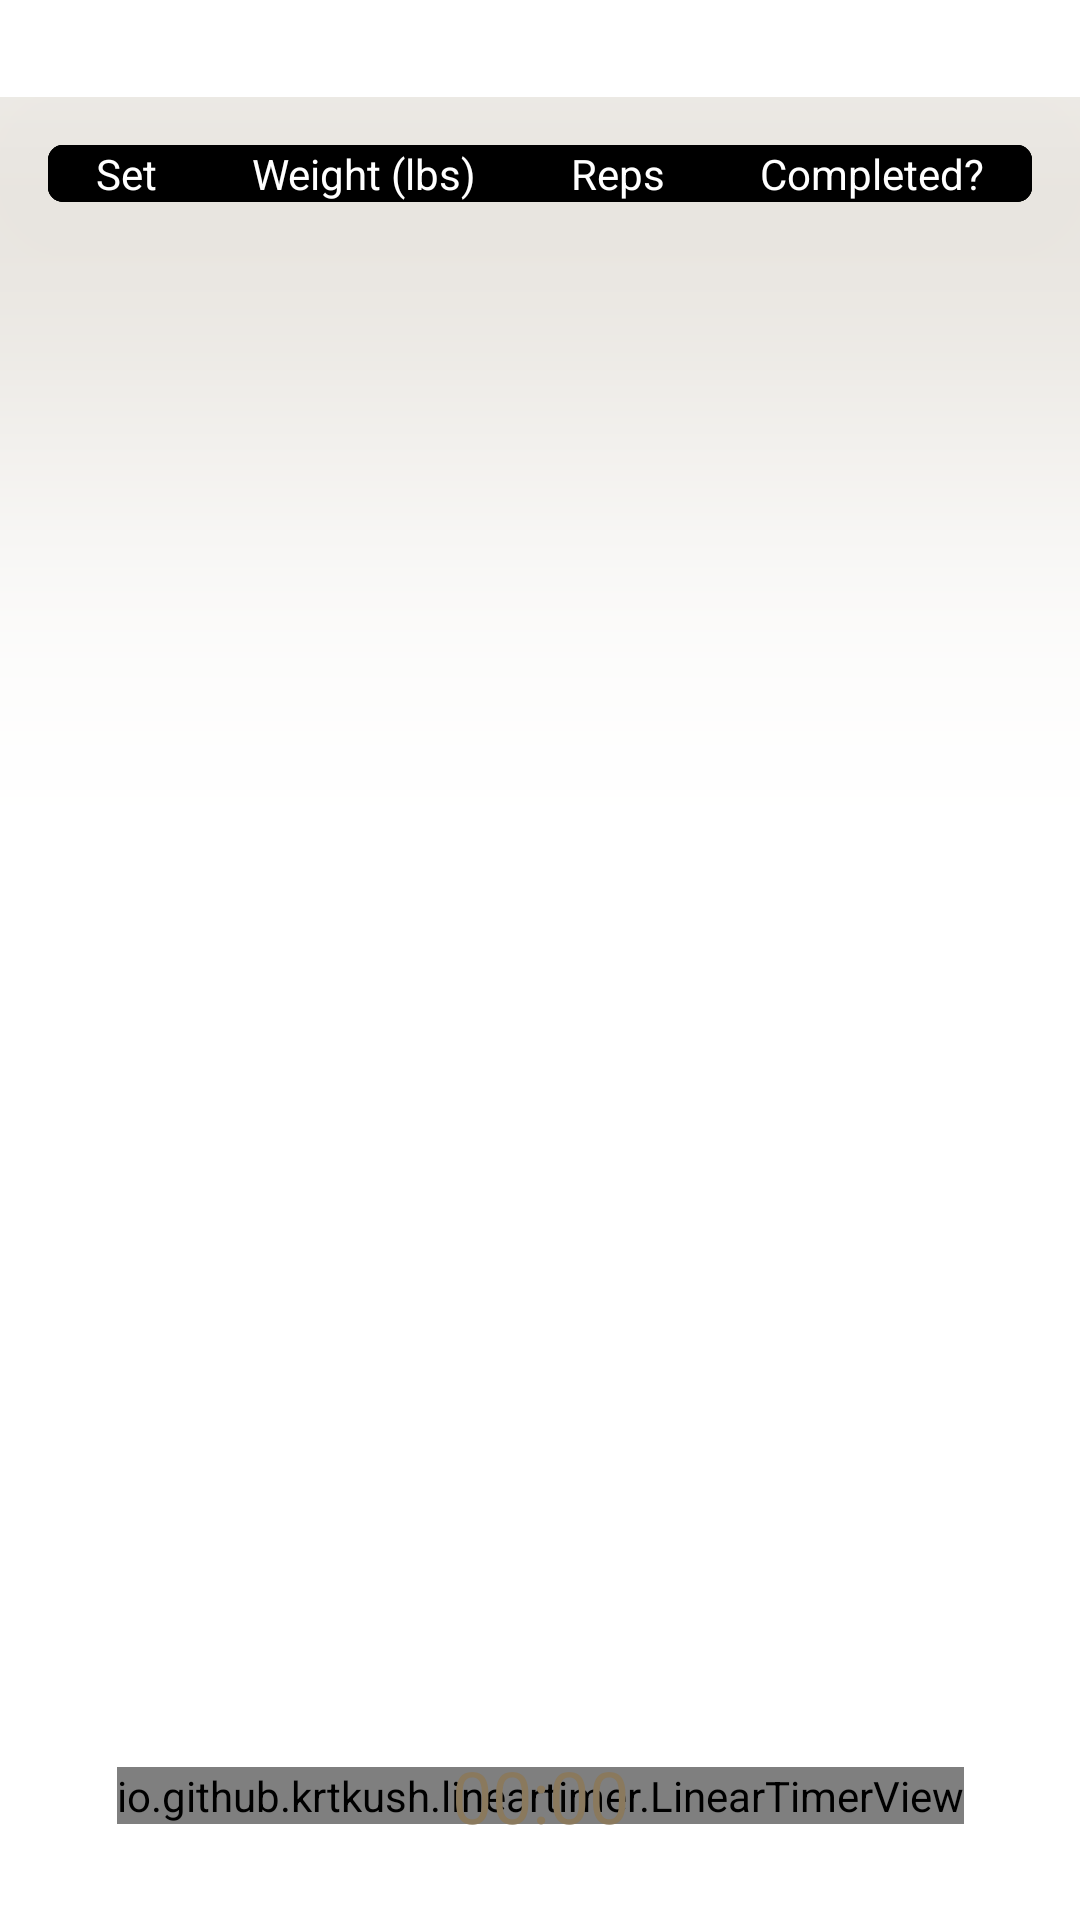

Reconstruct the res/layout file that produces this screen, plus the resources it refers to.
<!-- AndroidManifest.xml: application theme Theme.WorkoutBuddy -->
<!-- res/layout/fragment_swacard.xml -->
<?xml version="1.0" encoding="utf-8"?>
<androidx.constraintlayout.widget.ConstraintLayout
    xmlns:android="http://schemas.android.com/apk/res/android"
    xmlns:app="http://schemas.android.com/apk/res-auto"
    xmlns:tools="http://schemas.android.com/tools"
    android:layout_width="match_parent"
    android:layout_height="match_parent">

    <TextView
        android:id="@+id/textView_exerciseFragCard"
        android:layout_width="wrap_content"
        android:layout_height="wrap_content"
        android:layout_marginStart="8dp"
        android:layout_marginTop="8dp"
        android:text="Exercise Name"
        android:textColor="@color/white"
        android:textSize="18sp"
        app:layout_constraintStart_toStartOf="parent"
        app:layout_constraintTop_toTopOf="parent" />


    <ScrollView
        android:id="@+id/scrollView3"
        android:layout_width="0dp"
        android:layout_height="0dp"
        android:layout_marginBottom="16dp"
        app:layout_constraintBottom_toTopOf="@+id/linearTimer"
        app:layout_constraintEnd_toEndOf="parent"
        app:layout_constraintStart_toStartOf="parent"
        app:layout_constraintTop_toBottomOf="@+id/textView_exerciseFragCard">

        <androidx.cardview.widget.CardView
            android:id="@+id/fargCardView"
            android:layout_width="match_parent"
            android:layout_height="match_parent"
            android:layout_marginStart="16dp"
            android:layout_marginTop="16dp"
            android:layout_marginEnd="16dp"
            app:cardElevation="4dp"
            app:cardCornerRadius="5dp"
            android:foreground="@drawable/roundedrectangleborder"
            android:translationZ="90dp"
            android:outlineAmbientShadowColor="@color/shadow"
            android:outlineSpotShadowColor="@color/shadow">

            <TableLayout
                android:id="@+id/tableLayout_fragCard"
                android:layout_width="match_parent"
                android:layout_height="match_parent"
                android:background="@color/black"
                android:stretchColumns="*">

                <TableRow
                    android:layout_width="0dp"
                    android:layout_height="match_parent"
                    android:background="@color/black">

                    <TextView
                        android:id="@+id/textView_setsFragCard"
                        android:layout_width="wrap_content"
                        android:layout_height="wrap_content"
                        android:layout_weight="1"
                        android:background="@color/black"
                        android:gravity="center"
                        android:text="Set"
                        android:textColor="@color/white" />

                    <TextView
                        android:id="@+id/textView_weightFragCard"
                        android:layout_width="wrap_content"
                        android:layout_height="wrap_content"
                        android:layout_weight="1"
                        android:background="@color/black"
                        android:gravity="center"
                        android:text="Weight (lbs)"
                        android:textColor="@color/white" />

                    <TextView
                        android:id="@+id/textView_repsFragCard"
                        android:layout_width="wrap_content"
                        android:layout_height="wrap_content"
                        android:layout_weight="1"
                        android:background="@color/black"
                        android:gravity="center"
                        android:text="Reps"
                        android:textColor="@color/white" />

                    <TextView
                        android:id="@+id/textView_completedFragCard"
                        android:layout_width="wrap_content"
                        android:layout_height="wrap_content"
                        android:layout_weight="1"
                        android:background="@color/black"
                        android:gravity="center"
                        android:text="Completed?"
                        android:textColor="@color/white" />

                </TableRow>

            </TableLayout>

        </androidx.cardview.widget.CardView>
    </ScrollView>


    <io.github.krtkush.lineartimer.LinearTimerView
        android:id="@+id/linearTimer"
        android:layout_width="wrap_content"
        android:layout_height="wrap_content"
        android:layout_centerHorizontal="true"
        android:layout_marginBottom="32dp"
        app:layout_constraintBottom_toBottomOf="parent"
        app:layout_constraintEnd_toEndOf="parent"
        app:layout_constraintStart_toStartOf="parent"
        app:layout_constraintTop_toBottomOf="@+id/scrollView3"
        app:progressColor="@color/purple_500"
        app:radius="18dp"
        app:strokeWidth="3dp" />

    <TextView
        android:id="@+id/textView_timerCard"
        android:layout_width="wrap_content"
        android:layout_height="wrap_content"
        android:hint="00:00"
        android:textColor="@color/white"
        android:textColorHint="@color/shadow"
        android:textSize="24sp"
        app:layout_constraintEnd_toEndOf="@+id/linearTimer"
        app:layout_constraintStart_toStartOf="@+id/linearTimer"
        app:layout_constraintBottom_toBottomOf="@id/linearTimer"
        app:layout_constraintTop_toTopOf="@id/linearTimer"/>
</androidx.constraintlayout.widget.ConstraintLayout>
<!-- resources referenced by this layout -->
<resources>
  <color name="black">#FF000000</color>
  <color name="purple_500">#FF6200EE</color>
  <color name="shadow">#8a795d</color>
  <color name="white">#FFFFFFFF</color>
  <style name="Theme.WorkoutBuddy" parent="Theme.MaterialComponents.DayNight.NoActionBar">
          
          <item name="colorPrimary">@color/purple_200</item>
          <item name="colorPrimaryVariant">@color/purple_700</item>
          <item name="colorOnPrimary">@color/black</item>
          
          <item name="colorSecondary">@color/teal_200</item>
          <item name="colorSecondaryVariant">@color/teal_200</item>
          <item name="colorOnSecondary">@color/black</item>
          
          <item name="android:statusBarColor" tools:targetApi="l">?attr/colorPrimaryVariant</item>
          
      </style>
  <color name="purple_200">#FFBB86FC</color>
  <color name="purple_700">#FF3700B3</color>
  <color name="teal_200">#FF03DAC5</color>
</resources>
